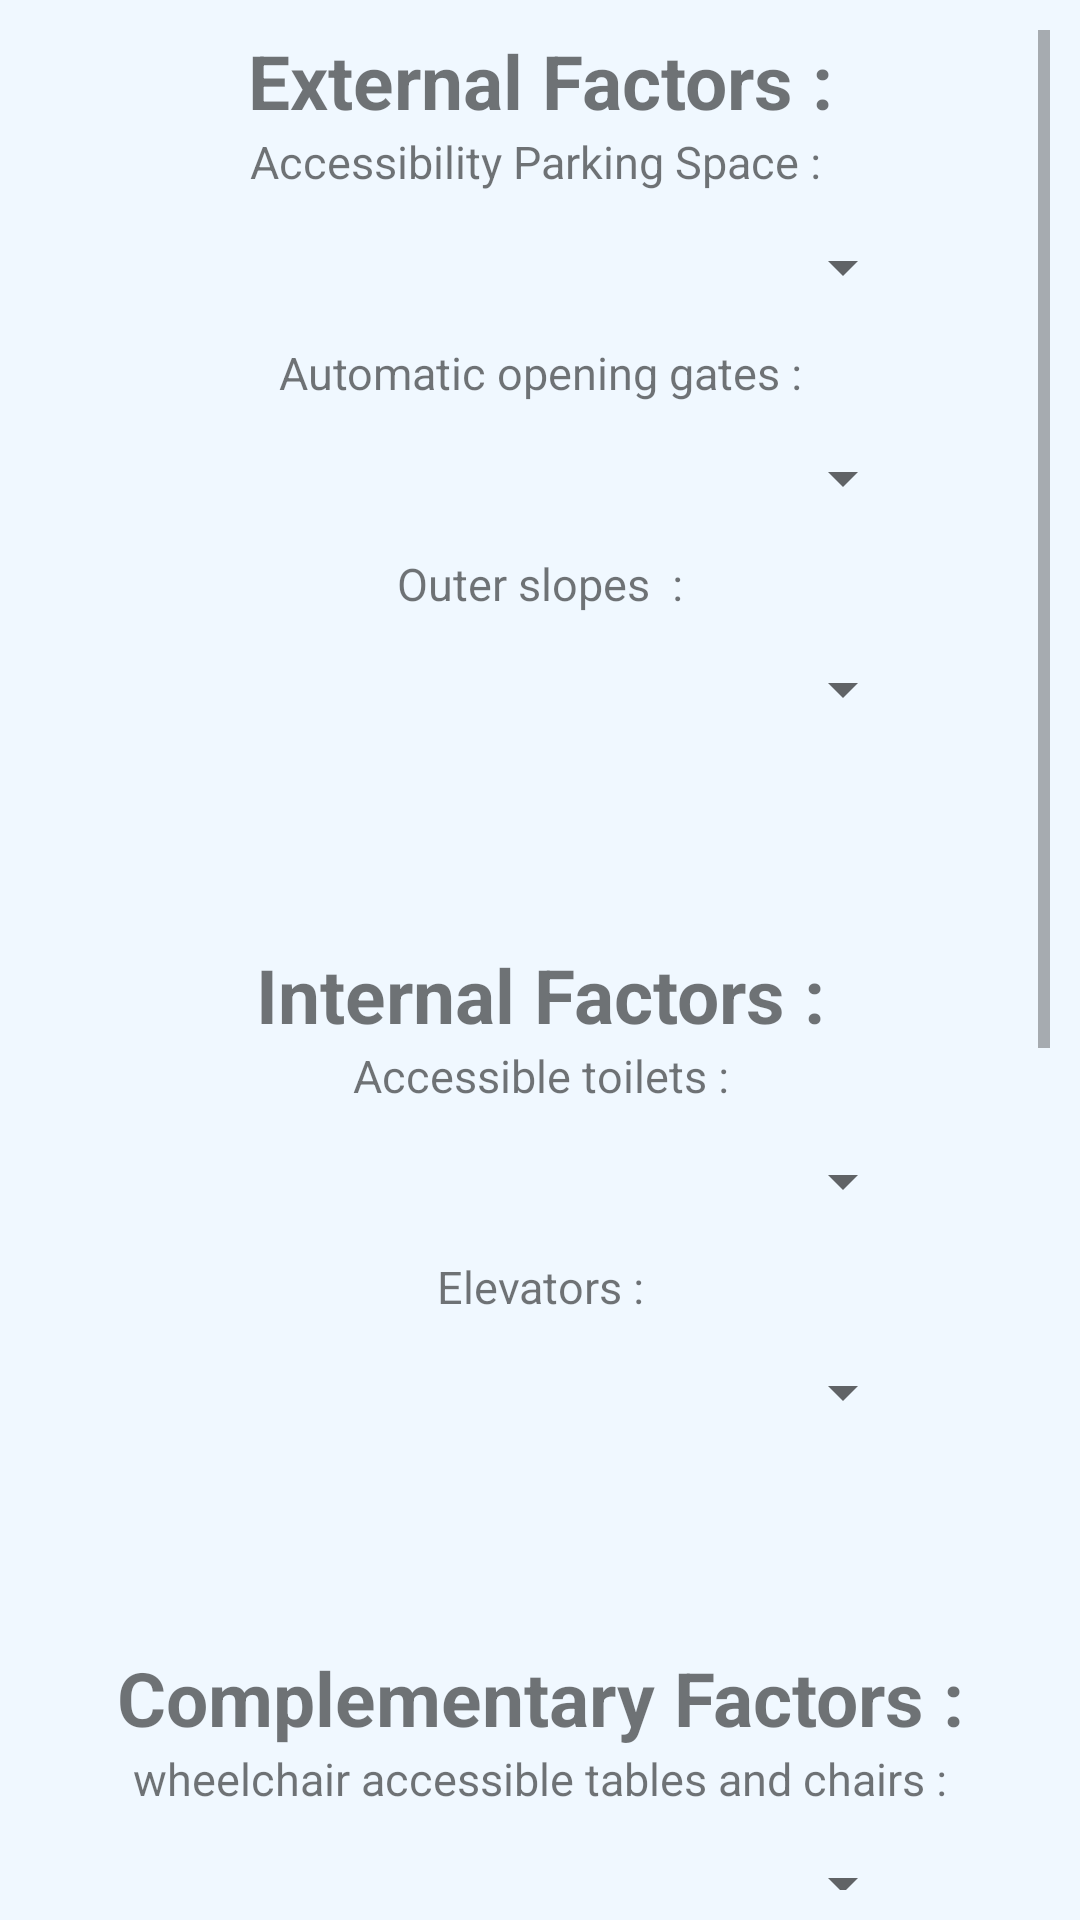

This screen was rendered from an Android layout file. Write that file and the resources it references.
<!-- AndroidManifest.xml: application theme Theme.Wheelnavigator -->
<!-- res/layout/createrating.xml -->
<?xml version="1.0" encoding="utf-8"?>
<ScrollView xmlns:android="http://schemas.android.com/apk/res/android"

    xmlns:tools="http://schemas.android.com/tools"
    android:layout_width="match_parent"
    android:layout_height="match_parent"
    tools:context=".MainActivity"
    android:background="@color/AliceBlue"
    android:padding="10dp">
<LinearLayout
    android:layout_width="match_parent"
    android:layout_height="wrap_content"
    android:orientation="vertical"
    android:gravity="center"
    >
    <TextView

        android:layout_width="match_parent"
        android:layout_height="wrap_content"
        android:textSize="25sp"
        android:gravity="center"
        android:textStyle="bold"
        android:text="External Factors :" />
    <TextView
        android:gravity="center"
        android:textSize="15sp"
        android:layout_width="match_parent"
        android:layout_height="wrap_content"
        android:text="Accessibility Parking Space : " />
    <Spinner
        android:id="@+id/RS1"
        android:layout_width="250dp"
        android:layout_height="50dp"

        />
    <TextView
        android:gravity="center"
        android:textSize="15sp"
        android:layout_width="match_parent"
        android:layout_height="wrap_content"
        android:text="Automatic opening gates :" />
    <Spinner
        android:id="@+id/RS2"
        android:layout_width="250dp"
        android:layout_height="50dp"

        />
    <TextView
        android:gravity="center"
        android:textSize="15sp"
        android:layout_width="match_parent"
        android:layout_height="wrap_content"
        android:text="Outer slopes  :" />
    <Spinner
        android:id="@+id/RS3"
        android:layout_width="250dp"
        android:layout_height="50dp"

        />
    <TextView

        android:layout_width="match_parent"
        android:layout_height="wrap_content"
        android:textSize="25sp"
        android:layout_marginTop="60dp"
        android:gravity="center"
        android:textStyle="bold"
        android:text="Internal Factors :" />
    <TextView
        android:gravity="center"
        android:textSize="15sp"

        android:layout_width="match_parent"
        android:layout_height="wrap_content"
        android:text="Accessible toilets :" />
    <Spinner
        android:id="@+id/RS4"
        android:layout_width="250dp"
        android:layout_height="50dp"

        />
    <TextView
        android:gravity="center"
        android:textSize="15sp"
        android:layout_width="match_parent"
        android:layout_height="wrap_content"
        android:text="Elevators :" />
    <Spinner
        android:id="@+id/RS5"
        android:layout_width="250dp"
        android:layout_height="50dp"

        />
    <TextView

        android:layout_width="match_parent"
        android:layout_height="wrap_content"
        android:textSize="25sp"
        android:layout_marginTop="60dp"
        android:gravity="center"
        android:textStyle="bold"
        android:text="Complementary Factors :" />
    <TextView
        android:gravity="center"
        android:textSize="15sp"
        android:layout_width="match_parent"
        android:layout_height="wrap_content"
        android:text="wheelchair accessible tables and chairs :" />
    <Spinner
        android:id="@+id/RS6"
        android:layout_width="250dp"
        android:layout_height="50dp"

        />
    <TextView
        android:gravity="center"
        android:textSize="15sp"
        android:layout_width="match_parent"
        android:layout_height="wrap_content"
        android:text="Stairs railings :" />
    <Spinner
        android:id="@+id/RS7"
        android:layout_width="250dp"
        android:layout_height="50dp"

        />
    <TextView
        android:gravity="center"
        android:textSize="15sp"
        android:layout_width="match_parent"
        android:layout_height="wrap_content"
        android:text="Wheelchair accessibility Signs :" />
    <Spinner
        android:id="@+id/RS8"
        android:layout_width="250dp"
        android:layout_height="50dp"

        />
    <TextView
        android:gravity="center"
        android:textSize="15sp"
        android:layout_width="match_parent"
        android:layout_height="wrap_content"
        android:text="Hallway Railings" />
    <Spinner
        android:id="@+id/RS9"
        android:layout_width="250dp"
        android:layout_height="50dp"
         android:autofillHints="Select Rating"
        />


    <TextView
        android:layout_marginTop="40dp"
        android:id="@+id/Overall"
        android:gravity="center"
        android:textSize="15sp"
        android:textStyle="bold"
        android:layout_width="match_parent"
        android:layout_height="60dp"
         />

    <Button
        android:id="@+id/showscore"
        android:layout_width="wrap_content"
        android:layout_height="wrap_content"
        android:layout_marginTop="50dp"
        android:text="Overall"
        android:textAllCaps="false" />

    <Button
        android:id="@+id/SendRating"
        android:layout_width="wrap_content"
        android:layout_height="wrap_content"
       android:layout_marginTop="40dp"
        android:text="Send Rating"
        android:textAllCaps="false" />

    <TextView

        android:layout_width="match_parent"
        android:layout_height="wrap_content"
        android:text="TextView" />

</LinearLayout>
</ScrollView>
<!-- resources referenced by this layout -->
<resources>
  <color name="AliceBlue">#F0F8FF</color>
  <style name="Theme.Wheelnavigator" parent="Theme.MaterialComponents.DayNight.NoActionBar.Bridge">
          
          <item name="colorPrimary">@color/Blue</item>
          <item name="colorPrimaryVariant">@color/purple_700</item>
          <item name="colorOnPrimary">@color/white</item>
          
          <item name="colorSecondary">@color/teal_200</item>
          <item name="colorSecondaryVariant">@color/teal_700</item>
          <item name="colorOnSecondary">@color/black</item>
          
          <item name="android:statusBarColor">?attr/colorPrimaryVariant</item>
          
      </style>
  <color name="Blue">#01579b</color>
  <color name="purple_700">#FF3700B3</color>
  <color name="white">#FFFFFFFF</color>
  <color name="teal_200">#FF03DAC5</color>
  <color name="teal_700">#FF018786</color>
  <color name="black">#FF000000</color>
</resources>
